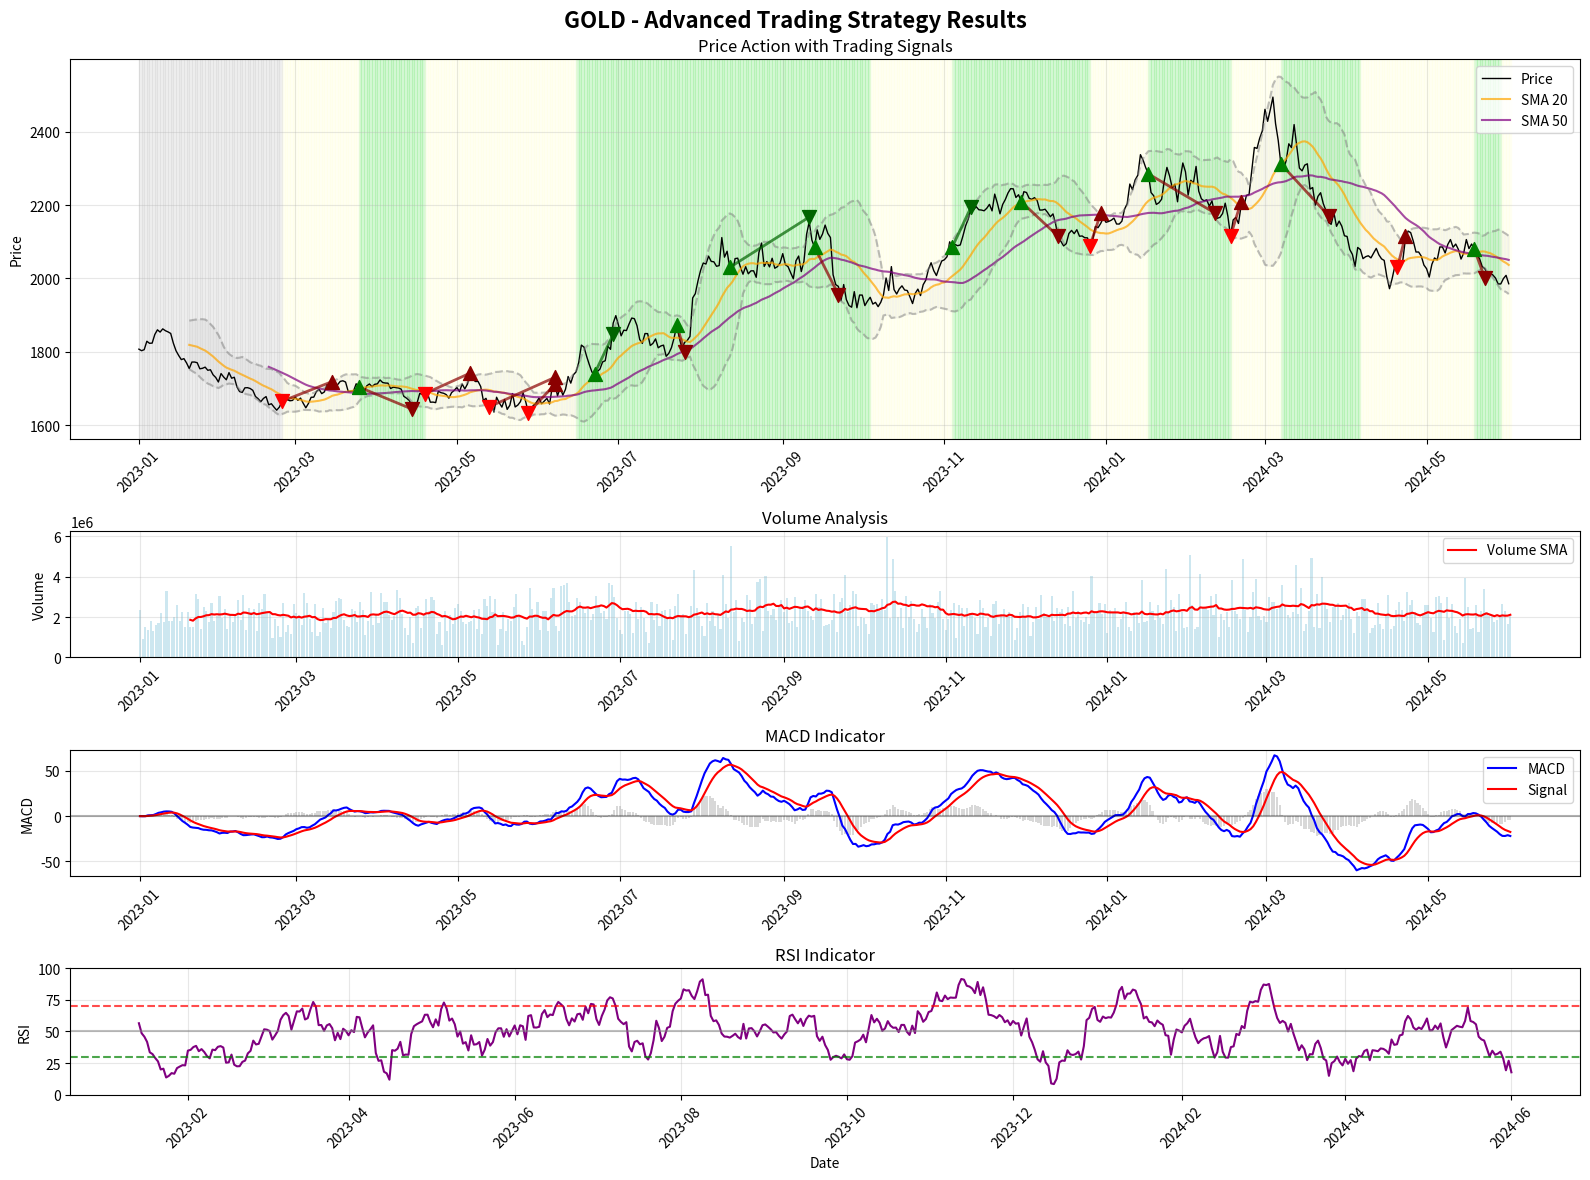

Write the Python code that produced this figure.
import pandas as pd
import numpy as np
import matplotlib.pyplot as plt
import matplotlib.dates as mdates
from datetime import datetime, timedelta
import warnings
warnings.filterwarnings('ignore')

class AdvancedTradingStrategy:
    def __init__(self, data, symbol="Asset"):
        """
        Initialize with OHLC data and trading parameters
        """
        self.data = data.copy()
        self.data['Date'] = pd.to_datetime(self.data['Date'])
        self.data = self.data.sort_values('Date').reset_index(drop=True)
        self.symbol = symbol
        self.trades = []
        self.signals = None
        
    def calculate_technical_indicators(self):
        """Calculate all technical indicators needed for the strategy"""
        
        # Moving Averages
        self.data['SMA_20'] = self.data['Close'].rolling(window=20).mean()
        self.data['SMA_50'] = self.data['Close'].rolling(window=50).mean()
        self.data['EMA_12'] = self.data['Close'].ewm(span=12).mean()
        self.data['EMA_26'] = self.data['Close'].ewm(span=26).mean()
        
        # MACD
        self.data['MACD'] = self.data['EMA_12'] - self.data['EMA_26']
        self.data['MACD_Signal'] = self.data['MACD'].ewm(span=9).mean()
        self.data['MACD_Histogram'] = self.data['MACD'] - self.data['MACD_Signal']
        
        # RSI
        delta = self.data['Close'].diff()
        gain = (delta.where(delta > 0, 0)).rolling(window=14).mean()
        loss = (-delta.where(delta < 0, 0)).rolling(window=14).mean()
        rs = gain / loss
        self.data['RSI'] = 100 - (100 / (1 + rs))
        
        # Bollinger Bands
        self.data['BB_Middle'] = self.data['Close'].rolling(window=20).mean()
        bb_std = self.data['Close'].rolling(window=20).std()
        self.data['BB_Upper'] = self.data['BB_Middle'] + (bb_std * 2)
        self.data['BB_Lower'] = self.data['BB_Middle'] - (bb_std * 2)
        
        # Average True Range (ATR) for stop losses
        high_low = self.data['High'] - self.data['Low']
        high_close = np.abs(self.data['High'] - self.data['Close'].shift())
        low_close = np.abs(self.data['Low'] - self.data['Close'].shift())
        true_range = np.maximum(high_low, np.maximum(high_close, low_close))
        self.data['ATR'] = true_range.rolling(window=14).mean()
        
        # Volume indicators
        self.data['Volume_SMA'] = self.data['Volume'].rolling(window=20).mean()
        self.data['Volume_Ratio'] = self.data['Volume'] / self.data['Volume_SMA']
        
        # Support and Resistance levels
        self.data['Support'] = self.data['Low'].rolling(window=20).min()
        self.data['Resistance'] = self.data['High'].rolling(window=20).max()
        
        # Price volatility
        self.data['Volatility'] = self.data['Close'].rolling(window=20).std() / self.data['Close'].rolling(window=20).mean()
        
    def identify_market_structure(self):
        """Identify market phases using enhanced Dow Theory"""
        
        phases = ['Neutral'] * len(self.data)
        consolidation_strength = [0] * len(self.data)
        
        for i in range(50, len(self.data)):
            close = self.data.loc[i, 'Close']
            sma_20 = self.data.loc[i, 'SMA_20']
            sma_50 = self.data.loc[i, 'SMA_50']
            macd = self.data.loc[i, 'MACD']
            rsi = self.data.loc[i, 'RSI']
            volume_ratio = self.data.loc[i, 'Volume_Ratio']
            volatility = self.data.loc[i, 'Volatility']
            
            # Recent price action analysis
            recent_high = self.data.loc[max(0, i-20):i, 'High'].max()
            recent_low = self.data.loc[max(0, i-20):i, 'Low'].min()
            price_range_pct = (recent_high - recent_low) / recent_low
            
            # Consolidation detection
            bb_squeeze = (self.data.loc[i, 'BB_Upper'] - self.data.loc[i, 'BB_Lower']) / self.data.loc[i, 'BB_Middle']
            is_consolidating = (bb_squeeze < 0.05) and (volatility < 0.02) and (price_range_pct < 0.03)
            
            if is_consolidating:
                consolidation_strength[i] = min(consolidation_strength[i-1] + 1, 10)
            else:
                consolidation_strength[i] = max(consolidation_strength[i-1] - 1, 0)
            
            # Phase identification with enhanced logic
            if (close > sma_20 > sma_50 and 
                macd > 0 and 
                rsi > 55 and rsi < 80 and
                volume_ratio > 1.1):
                phases[i] = 'Uptrend'
                
            elif (close < sma_20 < sma_50 and 
                  macd < 0 and 
                  rsi < 45 and rsi > 20 and
                  volume_ratio > 1.1):
                phases[i] = 'Downtrend'
                
            elif (abs(close - sma_20) / sma_20 < 0.015 and 
                  20 < rsi < 80 and 
                  consolidation_strength[i] >= 3):
                phases[i] = 'Accumulation' if close < recent_high * 0.9 else 'Distribution'
                
            else:
                phases[i] = phases[i-1] if i > 0 else 'Neutral'
        
        self.data['Phase'] = phases
        self.data['Consolidation_Strength'] = consolidation_strength
        
    def identify_superset_signals(self):
        """Identify high-probability superset signals"""
        
        signals = []
        
        for i in range(50, len(self.data)):
            signal_strength = 0
            signal_type = None
            
            # Current values
            close = self.data.loc[i, 'Close']
            phase = self.data.loc[i, 'Phase']
            rsi = self.data.loc[i, 'RSI']
            macd = self.data.loc[i, 'MACD']
            macd_signal = self.data.loc[i, 'MACD_Signal']
            volume_ratio = self.data.loc[i, 'Volume_Ratio']
            consolidation = self.data.loc[i, 'Consolidation_Strength']
            
            # BULLISH SUPERSET SIGNALS
            # Signal 1: Accumulation Breakout
            if (phase in ['Accumulation', 'Neutral'] and 
                consolidation >= 5 and
                close > self.data.loc[i, 'BB_Upper'] and
                rsi > 60 and 
                volume_ratio > 1.5 and
                macd > macd_signal):
                signal_strength += 3
                signal_type = 'BULLISH_BREAKOUT'
            
            # Signal 2: Trend Continuation
            elif (phase == 'Uptrend' and
                  close > self.data.loc[i, 'SMA_20'] and
                  rsi > 50 and rsi < 75 and
                  macd > 0 and
                  volume_ratio > 1.2):
                signal_strength += 2
                signal_type = 'BULLISH_CONTINUATION'
            
            # Signal 3: Oversold Bounce in Uptrend
            elif (phase == 'Uptrend' and
                  rsi < 35 and
                  close > self.data.loc[i, 'Support'] and
                  macd > macd_signal and
                  volume_ratio > 1.0):
                signal_strength += 2
                signal_type = 'BULLISH_OVERSOLD'
            
            # BEARISH SUPERSET SIGNALS
            # Signal 1: Distribution Breakdown
            elif (phase in ['Distribution', 'Neutral'] and
                  consolidation >= 5 and
                  close < self.data.loc[i, 'BB_Lower'] and
                  rsi < 40 and
                  volume_ratio > 1.5 and
                  macd < macd_signal):
                signal_strength -= 3
                signal_type = 'BEARISH_BREAKDOWN'
            
            # Signal 2: Trend Continuation Down
            elif (phase == 'Downtrend' and
                  close < self.data.loc[i, 'SMA_20'] and
                  rsi < 50 and rsi > 25 and
                  macd < 0 and
                  volume_ratio > 1.2):
                signal_strength -= 2
                signal_type = 'BEARISH_CONTINUATION'
            
            # Signal 3: Overbought Rejection in Downtrend
            elif (phase == 'Downtrend' and
                  rsi > 65 and
                  close < self.data.loc[i, 'Resistance'] and
                  macd < macd_signal and
                  volume_ratio > 1.0):
                signal_strength -= 2
                signal_type = 'BEARISH_OVERBOUGHT'
            
            signals.append({
                'Date': self.data.loc[i, 'Date'],
                'Index': i,
                'Signal_Type': signal_type,
                'Signal_Strength': signal_strength,
                'Price': close,
                'Phase': phase
            })
        
        self.signals = pd.DataFrame(signals)
        return self.signals
    
    def calculate_entry_exit_levels(self, signal_row):
        """Calculate precise entry, stop loss, and take profit levels"""
        
        i = signal_row['Index']
        signal_type = signal_row['Signal_Type']
        price = signal_row['Price']
        atr = self.data.loc[i, 'ATR']
        
        if signal_type and 'BULLISH' in signal_type:
            # Long position
            entry_price = price
            stop_loss = entry_price - (2.0 * atr)  # 2 ATR stop
            
            if 'BREAKOUT' in signal_type:
                take_profit = entry_price + (4.0 * atr)  # 4:1 R/R for breakouts
            elif 'OVERSOLD' in signal_type:
                take_profit = entry_price + (3.0 * atr)  # 3:1 R/R for oversold
            else:
                take_profit = entry_price + (2.5 * atr)  # 2.5:1 R/R for continuation
                
            position_size = self.calculate_position_size(entry_price, stop_loss)
            
            return {
                'Direction': 'LONG',
                'Entry': entry_price,
                'Stop_Loss': stop_loss,
                'Take_Profit': take_profit,
                'Position_Size': position_size,
                'Risk_Reward': (take_profit - entry_price) / (entry_price - stop_loss)
            }
        
        elif signal_type and 'BEARISH' in signal_type:
            # Short position
            entry_price = price
            stop_loss = entry_price + (2.0 * atr)  # 2 ATR stop
            
            if 'BREAKDOWN' in signal_type:
                take_profit = entry_price - (4.0 * atr)  # 4:1 R/R for breakdowns
            elif 'OVERBOUGHT' in signal_type:
                take_profit = entry_price - (3.0 * atr)  # 3:1 R/R for overbought
            else:
                take_profit = entry_price - (2.5 * atr)  # 2.5:1 R/R for continuation
                
            position_size = self.calculate_position_size(entry_price, stop_loss)
            
            return {
                'Direction': 'SHORT',
                'Entry': entry_price,
                'Stop_Loss': stop_loss,
                'Take_Profit': take_profit,
                'Position_Size': position_size,
                'Risk_Reward': (entry_price - take_profit) / (stop_loss - entry_price)
            }
        
        return None
    
    def calculate_position_size(self, entry_price, stop_loss_price, risk_per_trade=0.02):
        """Calculate position size based on risk management (2% risk per trade)"""
        risk_amount = 10000 * risk_per_trade  # Assuming $10,000 account
        price_risk = abs(entry_price - stop_loss_price)
        position_size = risk_amount / price_risk
        return round(position_size, 2)
    
    def execute_strategy(self):
        """Execute the complete trading strategy"""
        
        # Calculate technical indicators
        self.calculate_technical_indicators()
        
        # Identify market structure
        self.identify_market_structure()
        
        # Identify superset signals
        signals = self.identify_superset_signals()
        
        # Execute trades based on signals
        active_trades = []
        completed_trades = []
        
        for idx, signal in signals.iterrows():
            if signal['Signal_Strength'] != 0:  # Valid signal
                
                trade_levels = self.calculate_entry_exit_levels(signal)
                if trade_levels:
                    
                    trade = {
                        'Entry_Date': signal['Date'],
                        'Entry_Index': signal['Index'],
                        'Signal_Type': signal['Signal_Type'],
                        'Direction': trade_levels['Direction'],
                        'Entry_Price': trade_levels['Entry'],
                        'Stop_Loss': trade_levels['Stop_Loss'],
                        'Take_Profit': trade_levels['Take_Profit'],
                        'Position_Size': trade_levels['Position_Size'],
                        'Risk_Reward': trade_levels['Risk_Reward'],
                        'Status': 'ACTIVE'
                    }
                    
                    # Check if we should enter this trade (avoid overlapping trades)
                    if len(active_trades) == 0 or signal['Index'] > active_trades[-1]['Entry_Index'] + 10:
                        active_trades.append(trade)
        
        # Simulate trade execution
        for trade in active_trades:
            entry_idx = trade['Entry_Index']
            
            for i in range(entry_idx + 1, len(self.data)):
                current_price = self.data.loc[i, 'Close']
                current_high = self.data.loc[i, 'High']
                current_low = self.data.loc[i, 'Low']
                current_date = self.data.loc[i, 'Date']
                
                if trade['Direction'] == 'LONG':
                    # Check for stop loss or take profit
                    if current_low <= trade['Stop_Loss']:
                        trade['Exit_Date'] = current_date
                        trade['Exit_Price'] = trade['Stop_Loss']
                        trade['Exit_Reason'] = 'STOP_LOSS'
                        trade['Status'] = 'CLOSED'
                        break
                    elif current_high >= trade['Take_Profit']:
                        trade['Exit_Date'] = current_date
                        trade['Exit_Price'] = trade['Take_Profit']
                        trade['Exit_Reason'] = 'TAKE_PROFIT'
                        trade['Status'] = 'CLOSED'
                        break
                
                elif trade['Direction'] == 'SHORT':
                    # Check for stop loss or take profit
                    if current_high >= trade['Stop_Loss']:
                        trade['Exit_Date'] = current_date
                        trade['Exit_Price'] = trade['Stop_Loss']
                        trade['Exit_Reason'] = 'STOP_LOSS'
                        trade['Status'] = 'CLOSED'
                        break
                    elif current_low <= trade['Take_Profit']:
                        trade['Exit_Date'] = current_date
                        trade['Exit_Price'] = trade['Take_Profit']
                        trade['Exit_Reason'] = 'TAKE_PROFIT'
                        trade['Status'] = 'CLOSED'
                        break
            
            # Calculate P&L
            if trade['Status'] == 'CLOSED':
                if trade['Direction'] == 'LONG':
                    pnl = (trade['Exit_Price'] - trade['Entry_Price']) * trade['Position_Size']
                else:
                    pnl = (trade['Entry_Price'] - trade['Exit_Price']) * trade['Position_Size']
                
                trade['PnL'] = pnl
                trade['PnL_Percent'] = (pnl / (trade['Entry_Price'] * trade['Position_Size'])) * 100
                completed_trades.append(trade)
        
        self.trades = completed_trades
        return completed_trades
    
    def plot_strategy_results(self, figsize=(16, 12)):
        """Plot comprehensive strategy results"""
        
        fig, axes = plt.subplots(4, 1, figsize=figsize, height_ratios=[3, 1, 1, 1])
        fig.suptitle(f'{self.symbol} - Advanced Trading Strategy Results', fontsize=16, fontweight='bold')
        
        # Phase colors
        phase_colors = {
            'Accumulation': 'lightblue',
            'Uptrend': 'lightgreen', 
            'Distribution': 'lightcoral',
            'Downtrend': 'lightyellow',
            'Neutral': 'lightgray'
        }
        
        # Main price chart
        ax1 = axes[0]
        
        # Plot price
        ax1.plot(self.data['Date'], self.data['Close'], color='black', linewidth=1, label='Price')
        ax1.plot(self.data['Date'], self.data['SMA_20'], color='orange', alpha=0.7, label='SMA 20')
        ax1.plot(self.data['Date'], self.data['SMA_50'], color='purple', alpha=0.7, label='SMA 50')
        
        # Plot Bollinger Bands
        ax1.plot(self.data['Date'], self.data['BB_Upper'], color='gray', alpha=0.5, linestyle='--')
        ax1.plot(self.data['Date'], self.data['BB_Lower'], color='gray', alpha=0.5, linestyle='--')
        ax1.fill_between(self.data['Date'], self.data['BB_Upper'], self.data['BB_Lower'], 
                        alpha=0.1, color='gray')
        
        # Color background by phases
        for phase, color in phase_colors.items():
            phase_data = self.data[self.data['Phase'] == phase]
            if not phase_data.empty:
                for _, row in phase_data.iterrows():
                    ax1.axvspan(row['Date'], row['Date'] + timedelta(days=1), 
                              alpha=0.3, color=color)
        
        # Plot trade entries and exits
        for trade in self.trades:
            entry_date = trade['Entry_Date']
            entry_price = trade['Entry_Price']
            
            if trade['Direction'] == 'LONG':
                ax1.scatter(entry_date, entry_price, color='green', marker='^', s=100, zorder=5)
                if trade['Status'] == 'CLOSED':
                    exit_date = trade['Exit_Date']
                    exit_price = trade['Exit_Price']
                    color = 'darkgreen' if trade['PnL'] > 0 else 'darkred'
                    ax1.scatter(exit_date, exit_price, color=color, marker='v', s=100, zorder=5)
                    ax1.plot([entry_date, exit_date], [entry_price, exit_price], 
                            color=color, alpha=0.7, linewidth=2)
            
            else:  # SHORT
                ax1.scatter(entry_date, entry_price, color='red', marker='v', s=100, zorder=5)
                if trade['Status'] == 'CLOSED':
                    exit_date = trade['Exit_Date']
                    exit_price = trade['Exit_Price']
                    color = 'darkgreen' if trade['PnL'] > 0 else 'darkred'
                    ax1.scatter(exit_date, exit_price, color=color, marker='^', s=100, zorder=5)
                    ax1.plot([entry_date, exit_date], [entry_price, exit_price], 
                            color=color, alpha=0.7, linewidth=2)
        
        ax1.set_ylabel('Price')
        ax1.set_title('Price Action with Trading Signals')
        ax1.legend()
        ax1.grid(True, alpha=0.3)
        
        # Volume
        ax2 = axes[1]
        ax2.bar(self.data['Date'], self.data['Volume'], alpha=0.6, color='lightblue')
        ax2.plot(self.data['Date'], self.data['Volume_SMA'], color='red', label='Volume SMA')
        ax2.set_ylabel('Volume')
        ax2.set_title('Volume Analysis')
        ax2.legend()
        ax2.grid(True, alpha=0.3)
        
        # MACD
        ax3 = axes[2]
        ax3.plot(self.data['Date'], self.data['MACD'], label='MACD', color='blue')
        ax3.plot(self.data['Date'], self.data['MACD_Signal'], label='Signal', color='red')
        ax3.bar(self.data['Date'], self.data['MACD_Histogram'], alpha=0.3, color='gray')
        ax3.axhline(y=0, color='black', linestyle='-', alpha=0.3)
        ax3.set_ylabel('MACD')
        ax3.set_title('MACD Indicator')
        ax3.legend()
        ax3.grid(True, alpha=0.3)
        
        # RSI
        ax4 = axes[3]
        ax4.plot(self.data['Date'], self.data['RSI'], color='purple')
        ax4.axhline(y=70, color='red', linestyle='--', alpha=0.7)
        ax4.axhline(y=30, color='green', linestyle='--', alpha=0.7)
        ax4.axhline(y=50, color='gray', linestyle='-', alpha=0.5)
        ax4.set_ylabel('RSI')
        ax4.set_xlabel('Date')
        ax4.set_title('RSI Indicator')
        ax4.grid(True, alpha=0.3)
        ax4.set_ylim(0, 100)
        
        # Format x-axis
        for ax in axes:
            ax.xaxis.set_major_formatter(mdates.DateFormatter('%Y-%m'))
            ax.xaxis.set_major_locator(mdates.MonthLocator(interval=2))
            plt.setp(ax.xaxis.get_majorticklabels(), rotation=45)
        
        plt.tight_layout()
        return fig
    
    def get_performance_summary(self):
        """Generate comprehensive performance summary"""
        
        if not self.trades:
            return "No trades executed."
        
        total_trades = len(self.trades)
        winning_trades = len([t for t in self.trades if t['PnL'] > 0])
        losing_trades = total_trades - winning_trades
        
        win_rate = (winning_trades / total_trades) * 100 if total_trades > 0 else 0
        
        total_pnl = sum([t['PnL'] for t in self.trades])
        avg_win = np.mean([t['PnL'] for t in self.trades if t['PnL'] > 0]) if winning_trades > 0 else 0
        avg_loss = np.mean([t['PnL'] for t in self.trades if t['PnL'] < 0]) if losing_trades > 0 else 0
        
        profit_factor = abs(avg_win * winning_trades / (avg_loss * losing_trades)) if losing_trades > 0 and avg_loss != 0 else float('inf')
        
        max_win = max([t['PnL'] for t in self.trades]) if self.trades else 0
        max_loss = min([t['PnL'] for t in self.trades]) if self.trades else 0
        
        # Calculate drawdown
        cumulative_pnl = np.cumsum([t['PnL'] for t in self.trades])
        running_max = np.maximum.accumulate(cumulative_pnl)
        drawdown = cumulative_pnl - running_max
        max_drawdown = min(drawdown) if len(drawdown) > 0 else 0
        
        summary = {
            'Total Trades': total_trades,
            'Winning Trades': winning_trades,
            'Losing Trades': losing_trades,
            'Win Rate (%)': round(win_rate, 2),
            'Total P&L ($)': round(total_pnl, 2),
            'Average Win ($)': round(avg_win, 2),
            'Average Loss ($)': round(avg_loss, 2),
            'Profit Factor': round(profit_factor, 2),
            'Maximum Win ($)': round(max_win, 2),
            'Maximum Loss ($)': round(max_loss, 2),
            'Maximum Drawdown ($)': round(max_drawdown, 2)
        }
        
        return summary

def generate_realistic_market_data(symbol, start_date, end_date, base_price):
    """Generate realistic market data for different assets"""
    
    np.random.seed(42)
    dates = pd.date_range(start=start_date, end=end_date, freq='D')
    n_days = len(dates)
    
    # Asset-specific parameters
    if symbol == "GOLD":
        volatility = 0.015
        trend_strength = 0.0002
        volume_base = 2000000
    elif symbol == "SILVER":
        volatility = 0.025
        trend_strength = 0.0003
        volume_base = 5000000
    elif symbol == "AAPL":
        volatility = 0.020
        trend_strength = 0.0005
        volume_base = 50000000
    elif symbol == "SPY":
        volatility = 0.012
        trend_strength = 0.0003
        volume_base = 80000000
    else:
        volatility = 0.020
        trend_strength = 0.0003
        volume_base = 10000000
    
    # Generate market phases
    accumulation_period = int(n_days * 0.25)
    uptrend_period = int(n_days * 0.35)
    distribution_period = int(n_days * 0.15)
    downtrend_period = int(n_days * 0.15)
    neutral_period = n_days - (accumulation_period + uptrend_period + distribution_period + downtrend_period)
    
    phase_returns = []
    
    # Accumulation phase
    phase_returns.extend(np.random.normal(0, volatility * 0.5, accumulation_period))
    
    # Uptrend phase
    phase_returns.extend(np.random.normal(trend_strength * 2, volatility, uptrend_period))
    
    # Distribution phase
    phase_returns.extend(np.random.normal(0, volatility * 0.7, distribution_period))
    
    # Downtrend phase
    phase_returns.extend(np.random.normal(-trend_strength * 1.5, volatility, downtrend_period))
    
    # Neutral phase
    phase_returns.extend(np.random.normal(0, volatility * 0.6, neutral_period))
    
    # Generate OHLC data
    data = []
    current_price = base_price
    
    for i in range(n_days):
        daily_return = phase_returns[i]
        
        open_price = current_price * (1 + np.random.normal(0, 0.002))
        close_price = open_price * (1 + daily_return)
        
        high_price = max(open_price, close_price) * (1 + abs(np.random.normal(0, 0.008)))
        low_price = min(open_price, close_price) * (1 - abs(np.random.normal(0, 0.008)))
        
        # Volume with realistic patterns
        volume_multiplier = 1 + abs(daily_return) * 5
        if i > 0 and abs(daily_return) > volatility * 1.5:  # High volume on big moves
            volume_multiplier *= 1.5
        
        volume = int(volume_base * volume_multiplier * (1 + np.random.normal(0, 0.3)))
        volume = max(volume, volume_base * 0.3)  # Minimum volume
        
        data.append({
            'Date': dates[i],
            'Open': round(open_price, 2),
            'High': round(high_price, 2),
            'Low': round(low_price, 2),
            'Close': round(close_price, 2),
            'Volume': int(volume)
        })
        
        current_price = close_price
    
    return pd.DataFrame(data)

# Example usage and testing
if __name__ == "__main__":
    
    # Test with different assets
    assets = [
        {"symbol": "GOLD", "base_price": 1800},
        {"symbol": "SILVER", "base_price": 24},
        {"symbol": "AAPL", "base_price": 150},
        {"symbol": "SPY", "base_price": 400}
    ]
    
    start_date = datetime(2023, 1, 1)
    end_date = datetime(2024, 6, 1)
    
    for asset in assets[:1]:  # Test with GOLD first
        print(f"\n{'='*50}")
        print(f"Testing Strategy with {asset['symbol']}")
        print(f"{'='*50}")
        
        # Generate data
        data = generate_realistic_market_data(
            asset['symbol'], 
            start_date, 
            end_date, 
            asset['base_price']
        )
        
        print(f"Generated {len(data)} days of {asset['symbol']} data")
        print(f"Price range: ${data['Low'].min():.2f} - ${data['High'].max():.2f}")
        
        # Initialize and run strategy
        strategy = AdvancedTradingStrategy(data, asset['symbol'])
        trades = strategy.execute_strategy()
        
        # Display results
        print(f"\nStrategy Results for {asset['symbol']}:")
        print("-" * 40)
        
        if trades:
            # Print trade details
            print("Trade Details:")
            for i, trade in enumerate(trades[:5], 1):  # Show first 5 trades
                print(f"\nTrade {i}:")
                print(f"  Date: {trade['Entry_Date'].strftime('%Y-%m-%d')}")
                print(f"  Type: {trade['Signal_Type']}")
                print(f"  Direction: {trade['Direction']}")
                print(f"  Entry: ${trade['Entry_Price']:.2f}")
                print(f"  Stop Loss: ${trade['Stop_Loss']:.2f}")
                print(f"  Take Profit: ${trade['Take_Profit']:.2f}")
                print(f"  Risk/Reward: {trade['Risk_Reward']:.2f}:1")
                if trade['Status'] == 'CLOSED':
                    print(f"  Exit: ${trade['Exit_Price']:.2f} ({trade['Exit_Reason']})")
                    print(f"  P&L: ${trade['PnL']:.2f}")
                    print(f"  Return: {trade['PnL_Percent']:.2f}%")
        
        # Performance summary
        summary = strategy.get_performance_summary()
        print(f"\nPerformance Summary for {asset['symbol']}:")
        print("-" * 40)
        
        if isinstance(summary, dict):
            for key, value in summary.items():
                print(f"{key}: {value}")
        else:
            print(summary)
        
        # Create visualization
        print(f"\nGenerating charts for {asset['symbol']}...")
        fig = strategy.plot_strategy_results()
        plt.show()
        
        # Signal analysis
        if strategy.signals is not None:
            signal_summary = strategy.signals[strategy.signals['Signal_Strength'] != 0].groupby('Signal_Type').size()
            print(f"\nSignal Distribution for {asset['symbol']}:")
            print(signal_summary)
        
        print(f"\nCompleted analysis for {asset['symbol']}\n")

# Additional utility functions for enhanced analysis
def analyze_strategy_robustness(strategy):
    """Analyze the robustness of the strategy across different market conditions"""
    
    if not strategy.trades:
        return "No trades to analyze"
    
    trades_df = pd.DataFrame(strategy.trades)
    
    # Performance by signal type
    signal_performance = trades_df.groupby('Signal_Type').agg({
        'PnL': ['count', 'mean', 'sum'],
        'Risk_Reward': 'mean'
    }).round(2)
    
    # Performance by direction
    direction_performance = trades_df.groupby('Direction').agg({
        'PnL': ['count', 'mean', 'sum'],
        'Risk_Reward': 'mean'
    }).round(2)
    
    return {
        'Signal_Performance': signal_performance,
        'Direction_Performance': direction_performance
    }

def backtest_with_walk_forward(data, symbol, window_size=252):
    """Perform walk-forward analysis to test strategy robustness"""
    
    results = []
    
    for i in range(window_size, len(data), 30):  # Move forward by 30 days each time
        end_idx = min(i + window_size, len(data))
        test_data = data.iloc[i-window_size:end_idx].copy().reset_index(drop=True)
        
        if len(test_data) < 100:  # Minimum data requirement
            break
            
        strategy = AdvancedTradingStrategy(test_data, symbol)
        trades = strategy.execute_strategy()
        
        if trades:
            total_pnl = sum([t['PnL'] for t in trades])
            win_rate = len([t for t in trades if t['PnL'] > 0]) / len(trades) * 100
            
            results.append({
                'Period_Start': test_data['Date'].iloc[0],
                'Period_End': test_data['Date'].iloc[-1],
                'Total_Trades': len(trades),
                'Total_PnL': total_pnl,
                'Win_Rate': win_rate
            })
    
    return pd.DataFrame(results)

# Strategy Documentation
STRATEGY_DESCRIPTION = """
ADVANCED DOW THEORY TRADING STRATEGY
=====================================

CORE PRINCIPLES:
1. Market Phase Identification using enhanced Dow Theory
2. Superset Signal Recognition for high-probability setups
3. Precise Entry/Exit with risk management
4. Multi-timeframe confirmation

MARKET PHASES:
- Accumulation: Low volatility, sideways movement, building positions
- Uptrend: Higher highs/lows, strong momentum, trend following
- Distribution: High-level consolidation, profit taking
- Downtrend: Lower lows/highs, bearish momentum

SUPERSET SIGNALS:
1. BULLISH_BREAKOUT: Breakout from accumulation with volume
2. BULLISH_CONTINUATION: Trend continuation in uptrend
3. BULLISH_OVERSOLD: Oversold bounce in uptrend
4. BEARISH_BREAKDOWN: Breakdown from distribution with volume  
5. BEARISH_CONTINUATION: Trend continuation in downtrend
6. BEARISH_OVERBOUGHT: Overbought rejection in downtrend

ENTRY CRITERIA:
- Signal strength >= 2 (strong signals only)
- Proper market phase alignment
- Volume confirmation
- Technical indicator convergence
- Risk/reward ratio >= 2:1

RISK MANAGEMENT:
- Position size based on 2% account risk
- Stop loss at 2x ATR from entry
- Take profit at 2.5-4x ATR (depending on signal type)
- No overlapping positions
- Maximum 3% portfolio heat

EXIT RULES:
- Stop loss hit (risk management)
- Take profit hit (profit taking)
- Signal deterioration (discretionary)
- Market phase change (trend reversal)

PERFORMANCE METRICS:
- Win rate targeting 50-60%
- Profit factor > 1.5
- Maximum drawdown < 15%
- Risk-adjusted returns (Sharpe ratio)
"""

print(STRATEGY_DESCRIPTION)